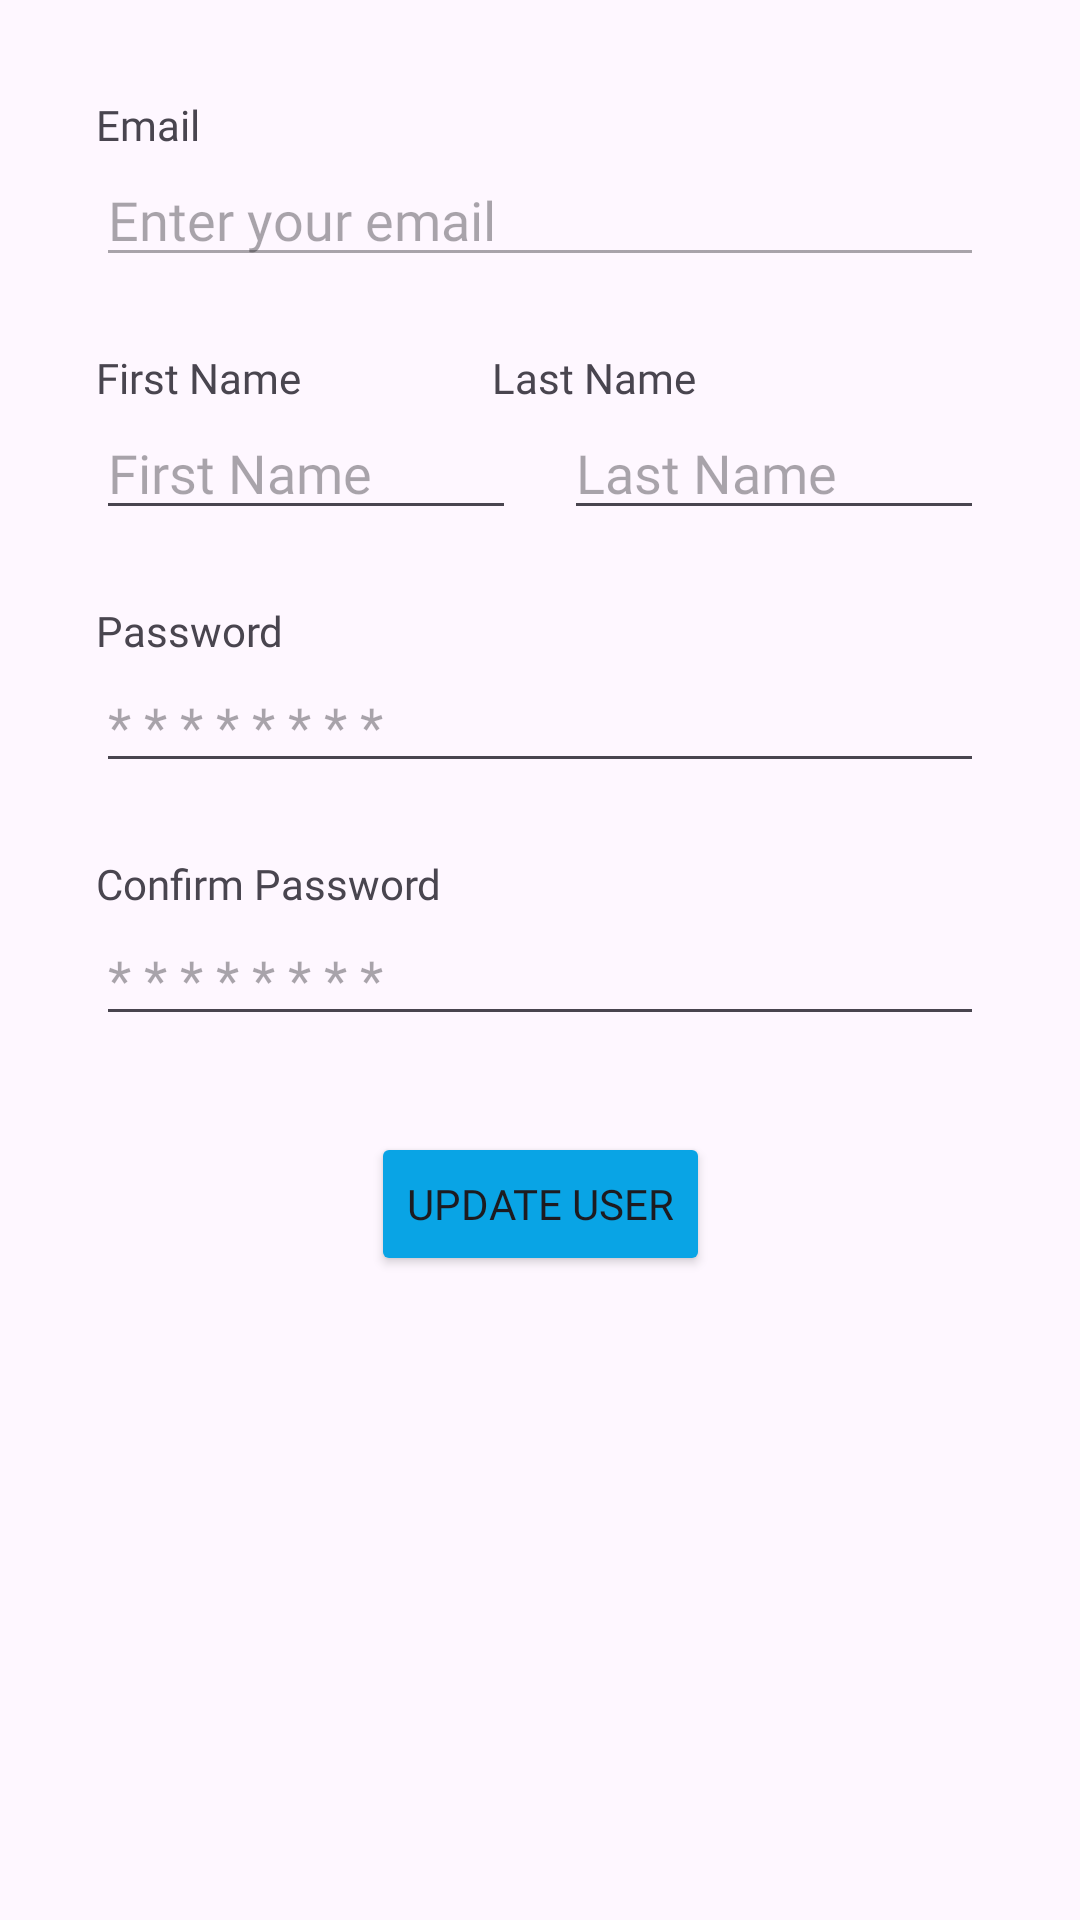

Produce the Android XML layout that renders to this screen, including the resource entries it uses.
<!-- AndroidManifest.xml: application theme Theme._1220847_1222350_CourseProject -->
<!-- res/layout/fragment_profile.xml -->
<?xml version="1.0" encoding="utf-8"?>
<androidx.constraintlayout.widget.ConstraintLayout xmlns:android="http://schemas.android.com/apk/res/android"
    xmlns:app="http://schemas.android.com/apk/res-auto"
    xmlns:tools="http://schemas.android.com/tools"
    android:id="@+id/fragment_profile"
    android:layout_width="match_parent"
    android:layout_height="match_parent">

    <TextView
        android:id="@+id/textView_signup_email"
        android:layout_width="wrap_content"
        android:layout_height="wrap_content"
        android:layout_marginStart="32dp"
        android:layout_marginTop="32dp"
        android:fontFamily="@font/raleway_semibold"
        android:text="Email"
        app:layout_constraintStart_toStartOf="parent"
        app:layout_constraintTop_toTopOf="parent" />

    <EditText
        android:id="@+id/editTextTextEmailAddress_signup"
        android:layout_width="0dp"
        android:layout_height="wrap_content"
        android:layout_marginHorizontal="32dp"
        android:fontFamily="@font/raleway_semibold"
        android:hint="Enter your email"
        android:inputType="textEmailAddress"
        android:enabled="false"
        android:focusable="false"
        android:textColor="#888888"
        app:layout_constraintEnd_toEndOf="parent"
        app:layout_constraintStart_toStartOf="parent"
        app:layout_constraintTop_toBottomOf="@id/textView_signup_email" />

    <TextView
        android:id="@+id/textView_signup_first_name"
        android:layout_width="wrap_content"
        android:layout_height="wrap_content"
        android:layout_marginStart="32dp"
        android:layout_marginTop="24dp"
        android:fontFamily="@font/raleway_semibold"
        android:text="First Name"
        app:layout_constraintStart_toStartOf="parent"
        app:layout_constraintTop_toBottomOf="@id/editTextTextEmailAddress_signup" />

    <TextView
        android:id="@+id/textView_signup_last_name"
        android:layout_width="wrap_content"
        android:layout_height="wrap_content"
        android:layout_marginEnd="128dp"
        android:fontFamily="@font/raleway_semibold"
        android:text="Last Name"
        app:layout_constraintEnd_toEndOf="parent"
        app:layout_constraintTop_toTopOf="@id/textView_signup_first_name" />

    <EditText
        android:id="@+id/editTextText_signup_first_name"
        android:layout_width="0dp"
        android:layout_height="wrap_content"
        android:layout_marginStart="32dp"
        android:layout_marginEnd="8dp"
        android:fontFamily="@font/raleway_semibold"
        android:hint="First Name"
        android:inputType="text"
        app:layout_constraintEnd_toStartOf="@id/editTextText_signup_last_name"
        app:layout_constraintStart_toStartOf="parent"
        app:layout_constraintTop_toBottomOf="@id/textView_signup_first_name" />

    <EditText
        android:id="@+id/editTextText_signup_last_name"
        android:layout_width="0dp"
        android:layout_height="wrap_content"
        android:layout_marginStart="8dp"
        android:layout_marginEnd="32dp"
        android:fontFamily="@font/raleway_semibold"
        android:hint="Last Name"
        android:inputType="text"
        app:layout_constraintEnd_toEndOf="parent"
        app:layout_constraintStart_toEndOf="@id/editTextText_signup_first_name"
        app:layout_constraintTop_toBottomOf="@id/textView_signup_last_name" />

    <TextView
        android:id="@+id/textView_signup_password"
        android:layout_width="wrap_content"
        android:layout_height="wrap_content"
        android:layout_marginStart="32dp"
        android:layout_marginTop="24dp"
        android:fontFamily="@font/raleway_semibold"
        android:text="Password"
        app:layout_constraintStart_toStartOf="parent"
        app:layout_constraintTop_toBottomOf="@id/editTextText_signup_first_name" />

    <EditText
        android:id="@+id/editTextTextPasswordSignUp"
        android:layout_width="0dp"
        android:layout_height="wrap_content"
        android:layout_marginHorizontal="32dp"
        android:fontFamily="@font/raleway_semibold"
        android:hint="* * * * * * * *"
        android:inputType="textPassword"
        app:layout_constraintEnd_toEndOf="parent"
        app:layout_constraintStart_toStartOf="parent"
        app:layout_constraintTop_toBottomOf="@id/textView_signup_password" />

    <TextView
        android:id="@+id/textView_signup_confirm_password"
        android:layout_width="wrap_content"
        android:layout_height="wrap_content"
        android:layout_marginStart="32dp"
        android:layout_marginTop="24dp"
        android:fontFamily="@font/raleway_semibold"
        android:text="Confirm Password"
        app:layout_constraintStart_toStartOf="parent"
        app:layout_constraintTop_toBottomOf="@id/editTextTextPasswordSignUp" />

    <EditText
        android:id="@+id/editTextTextPassword_signup_confirm"
        android:layout_width="0dp"
        android:layout_height="wrap_content"
        android:layout_marginHorizontal="32dp"
        android:fontFamily="@font/raleway_semibold"
        android:hint="* * * * * * * *"
        android:inputType="textPassword"
        app:layout_constraintEnd_toEndOf="parent"
        app:layout_constraintStart_toStartOf="parent"
        app:layout_constraintTop_toBottomOf="@id/textView_signup_confirm_password" />

    <Button
        android:id="@+id/button_update_user"
        android:layout_width="wrap_content"
        android:layout_height="wrap_content"
        android:layout_marginTop="32dp"
        android:backgroundTint="#09A4E5"
        android:fontFamily="@font/raleway_semibold"
        android:text="Update User"
        app:layout_constraintEnd_toEndOf="parent"
        app:layout_constraintStart_toStartOf="parent"
        app:layout_constraintTop_toBottomOf="@id/editTextTextPassword_signup_confirm" />

</androidx.constraintlayout.widget.ConstraintLayout>
<!-- resources referenced by this layout -->
<resources>
  <style name="Theme._1220847_1222350_CourseProject" parent="Base.Theme._1220847_1222350_CourseProject" />
  <style name="Base.Theme._1220847_1222350_CourseProject" parent="Theme.Material3.DayNight.NoActionBar">
          
          
      </style>
</resources>
